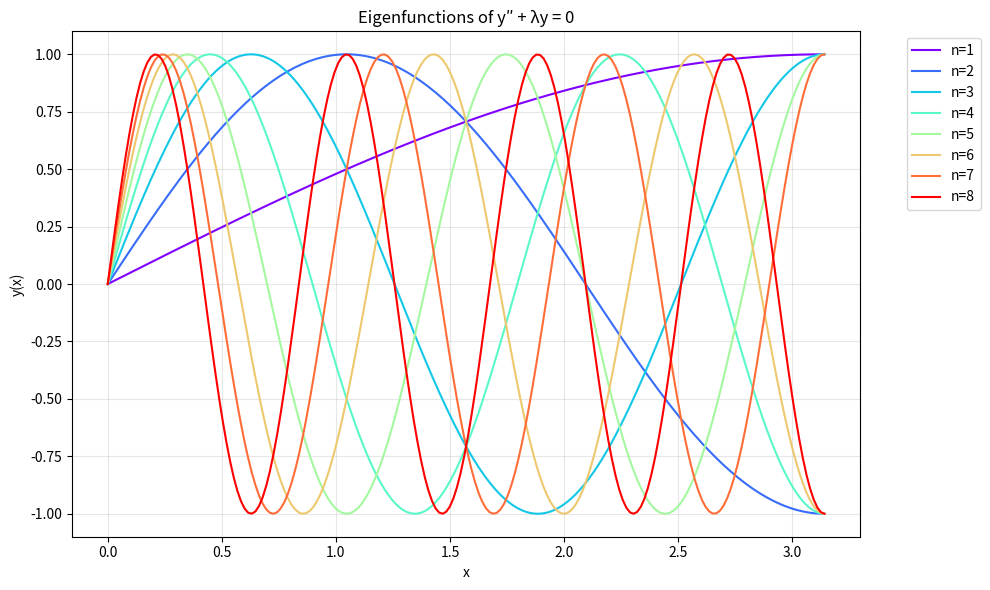

Python code for this plot:
import numpy as np
import matplotlib.pyplot as plt


def runge_kutta_4(f, y0, t, h):
    n = len(t)
    y = np.zeros((n, 2))
    y[0] = y0

    for i in range(n - 1):
        k1 = h * f(t[i], y[i])
        k2 = h * f(t[i] + h / 2, y[i] + k1 / 2)
        k3 = h * f(t[i] + h / 2, y[i] + k2 / 2)
        k4 = h * f(t[i] + h, y[i] + k3)
        y[i + 1] = y[i] + (k1 + 2 * k2 + 2 * k3 + k4) / 6

    return y


def create_ode_system(lambda_val):
    def system(t, y):
        return np.array([y[1], -lambda_val * y[0]])
    return system


def shooting_method(lambda_val, x, h):
    y0 = np.array([0.0, 1.0])
    system = create_ode_system(lambda_val)
    solution = runge_kutta_4(system, y0, x, h)
    return solution[-1, 1]


def find_eigenvalues(n_eigenvalues, x_points):
    eigenvalues = []
    lambda_min = 0.0
    h = x_points[1] - x_points[0]

    for n in range(n_eigenvalues):
        lambda_max = (n + 1.5) ** 2

        while lambda_max - lambda_min > 1e-6:
            lambda_mid = (lambda_min + lambda_max) / 2
            f_mid = shooting_method(lambda_mid, x_points, h)
            f_min = shooting_method(lambda_min, x_points, h)

            if abs(f_mid) < 1e-6:
                break

            if f_min * f_mid < 0:
                lambda_max = lambda_mid
            else:
                lambda_min = lambda_mid

        eigenvalues.append(lambda_mid)
        lambda_min = lambda_mid + 0.1

    return np.array(eigenvalues)


def compute_eigenfunction(lambda_val, x, h):
    y0 = np.array([0.0, 1.0])
    system = create_ode_system(lambda_val)
    solution = runge_kutta_4(system, y0, x, h)
    return solution[:, 0] / np.max(np.abs(solution[:, 0]))


# setting the problem
x = np.linspace(0, np.pi, 200)
h = x[1] - x[0]

# finding eigenvalues and compute eigenfunctions
n_eigenvalues = 8
eigenvalues = find_eigenvalues(n_eigenvalues, x)
eigenfunctions = [compute_eigenfunction(lambda_val, x, h) for lambda_val in eigenvalues]

print("\nEigenvalues vs Analytical Values:")
print("n\tNumerical\tAnalytical\tError (%)")

for i in range(n_eigenvalues):
    analytical = (0.5 + i) ** 2
    error = abs(eigenvalues[i] - analytical) / analytical * 100
    print(f"{i + 1}\t{eigenvalues[i]:.6f}\t{analytical:.6f}\t{error:.6f}")

# justt plotting eigenfunctions
plt.figure(figsize=(10, 6))
colors = plt.cm.rainbow(np.linspace(0, 1, n_eigenvalues))
for i, (ef, color) in enumerate(zip(eigenfunctions, colors)):
    plt.plot(x, ef, color=color, label=f'n={i + 1}')

plt.title('Eigenfunctions of y″ + λy = 0')
plt.xlabel('x')
plt.ylabel('y(x)')
plt.grid(True, alpha=0.3)
plt.legend(bbox_to_anchor=(1.05, 1), loc='upper left')
plt.tight_layout()
plt.show()